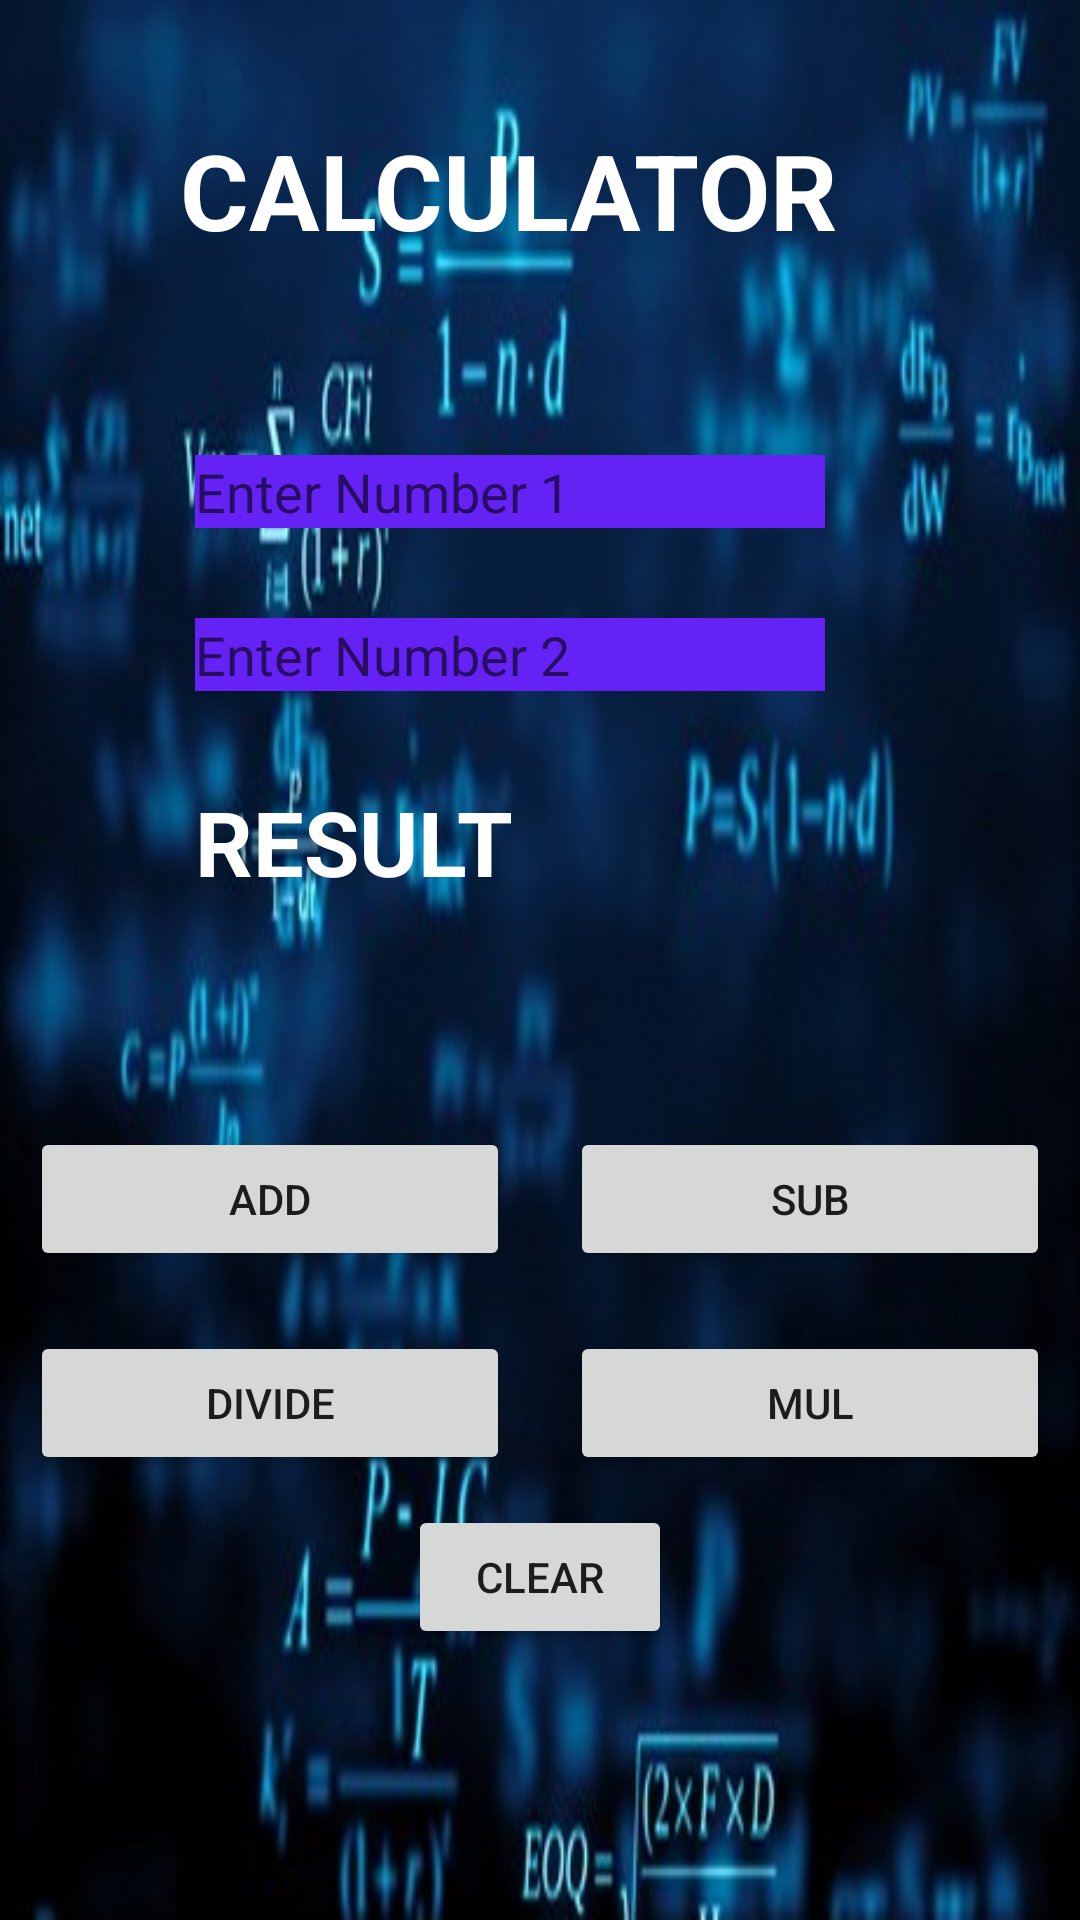

Android layout source for this screen:
<!-- AndroidManifest.xml: application theme Theme.MultiDashboard -->
<!-- res/layout/activity_dash_calci.xml -->
<?xml version="1.0" encoding="utf-8"?>
<LinearLayout xmlns:android="http://schemas.android.com/apk/res/android"
    xmlns:app="http://schemas.android.com/apk/res-auto"
    xmlns:tools="http://schemas.android.com/tools"
    android:id="@+id/background"
    android:layout_width="match_parent"
    android:layout_height="match_parent"
    android:background="@drawable/calci_back"
    android:orientation="vertical"
    tools:context=".Dash_Calci">

    <LinearLayout
        android:layout_width="match_parent"
        android:layout_height="wrap_content"
        android:orientation="vertical">


        <TextView
            android:id="@+id/textViewHeading"
            android:layout_width="wrap_content"
            android:layout_height="wrap_content"
            android:layout_marginLeft="60dp"
            android:layout_marginTop="40dp"
            android:layout_marginRight="60dp"
            android:text="@string/BoldHeading"
            android:textAlignment="center"
            android:textColor="#fff"
            android:textSize="35sp" />


    </LinearLayout>

    <LinearLayout
        android:layout_width="match_parent"
        android:layout_height="wrap_content"
        android:layout_margin="50dp"
        android:orientation="vertical">

        <EditText
            android:id="@+id/editTextNum1"
            android:layout_width="wrap_content"
            android:layout_height="wrap_content"
            android:layout_margin="15dp"
            android:ems="10"
            android:background="#6522f5"
            android:hint="Enter Number 1"
            android:inputType="number"
            android:textColor="#fff"
            tools:ignore="MissingConstraints" />


        <EditText
            android:id="@+id/editTextNum2"
            android:layout_width="wrap_content"
            android:layout_height="wrap_content"
            android:layout_margin="15dp"
            android:ems="10"
            android:hint="Enter Number 2"
            android:inputType="number"
            android:background="#6522f5"
            android:textColor="#fff"
            tools:ignore="MissingConstraints" />

        <TextView
            android:id="@+id/textView2"
            android:layout_width="wrap_content"
            android:layout_height="wrap_content"
            android:layout_margin="15dp"
            android:text="@string/BoldText"
            android:textColor="#fff"
            android:textSize="30sp" />

    </LinearLayout>

    <LinearLayout
        android:layout_width="match_parent"
        android:layout_height="wrap_content"
        android:orientation="horizontal">

        <Button
            android:id="@+id/myAddBtn"
            android:layout_width="wrap_content"
            android:layout_height="wrap_content"
            android:layout_margin="10dp"
            android:layout_weight="1"
            android:onClick="btnAdd"
            android:text="ADD"
            android:textAllCaps="false" />

        <Button
            android:id="@+id/mySubBtn"
            android:layout_width="wrap_content"
            android:layout_height="wrap_content"
            android:layout_margin="10dp"
            android:layout_weight="1"
            android:onClick="btnSub"
            android:text="SUB" />

    </LinearLayout>

    <LinearLayout
        android:layout_width="match_parent"
        android:layout_height="wrap_content"
        android:orientation="horizontal">

        <Button
            android:id="@+id/myDivBtn"
            android:layout_width="wrap_content"
            android:layout_height="wrap_content"
            android:layout_margin="10dp"
            android:layout_weight="1"
            android:onClick="btnDiv"
            android:text="Divide" />

        <Button
            android:id="@+id/myMulBtn"
            android:layout_width="wrap_content"
            android:layout_height="wrap_content"
            android:layout_margin="10dp"
            android:layout_weight="1"
            android:onClick="btnMul"
            android:text="mul"

            />

    </LinearLayout>


    <Button
        android:id="@+id/btnAllClear"
        android:layout_width="wrap_content"
        android:layout_height="wrap_content"
        android:layout_gravity="center"
        android:text="clear" />

</LinearLayout>
<!-- resources referenced by this layout -->
<resources>
  <!-- drawable calci_back: jpg bitmap (drawable, 63800 bytes) -->
  <string name="BoldHeading"><b>CALCULATOR</b></string>
  <string name="BoldText"><b>RESULT</b></string>
  <style name="Theme.MultiDashboard" parent="Theme.MaterialComponents.DayNight.NoActionBar">
          
          <item name="colorPrimary">@color/purple_500</item>
          <item name="colorPrimaryVariant">@color/purple_700</item>
          <item name="colorOnPrimary">@color/white</item>
          
          <item name="colorSecondary">@color/teal_200</item>
          <item name="colorSecondaryVariant">@color/teal_700</item>
          <item name="colorOnSecondary">@color/black</item>
          
          <item name="android:statusBarColor" tools:targetApi="l">?attr/colorPrimaryVariant</item>
          
      </style>
  <color name="purple_500">#FF6200EE</color>
  <color name="purple_700">#FF3700B3</color>
  <color name="white">#FFFFFFFF</color>
  <color name="teal_200">#FF03DAC5</color>
  <color name="teal_700">#FF018786</color>
  <color name="black">#FF000000</color>
</resources>
